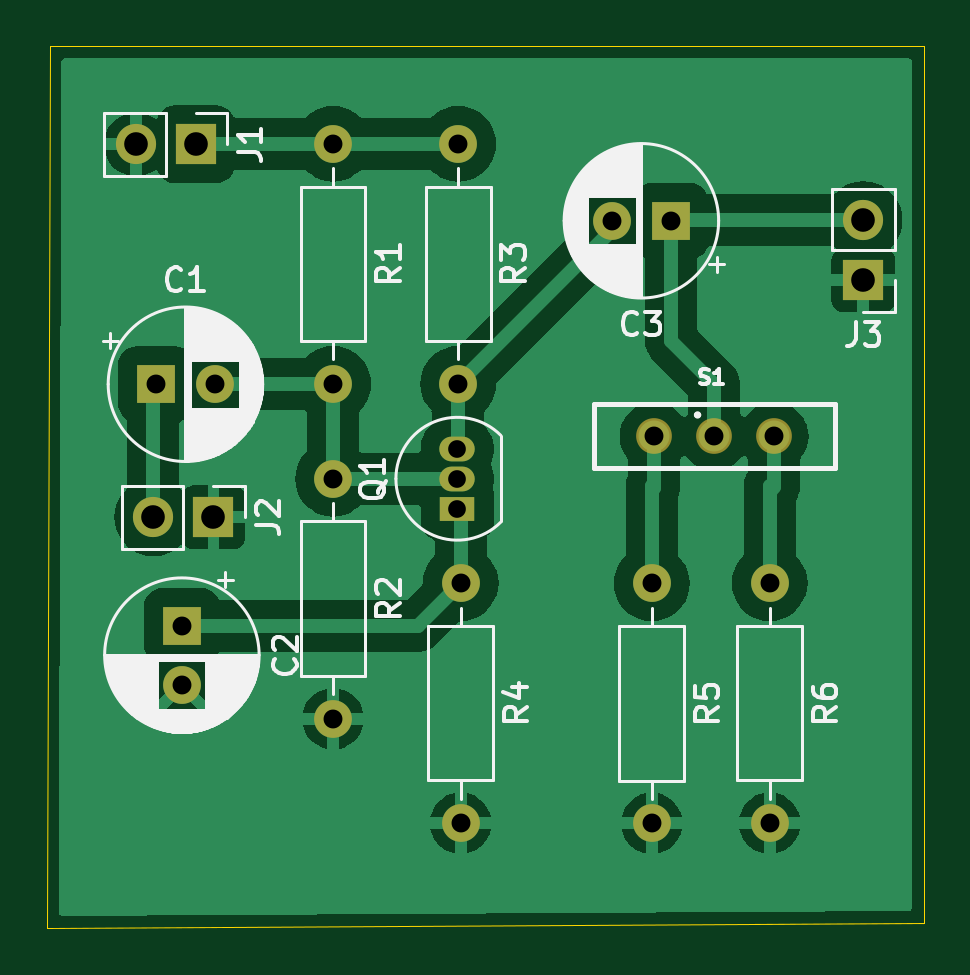
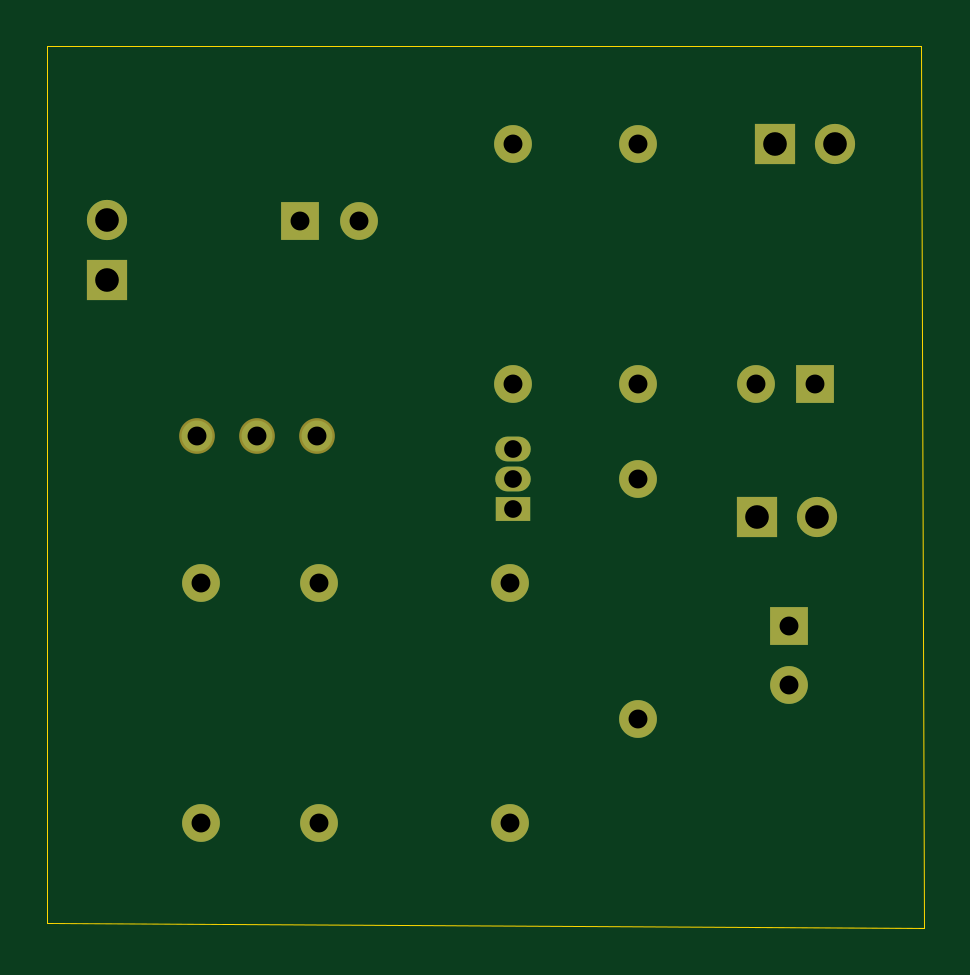
Circuit board: 11 layer files. Board 37.1 x 37.3 mm.
- bottom_copper: amplificador-B_Cu.gbr (2896 bytes)
- bottom_mask: amplificador-B_Mask.gbr (1795 bytes)
- paste: amplificador-B_Paste.gbr (455 bytes)
- bottom_silk: amplificador-B_Silkscreen.gbr (456 bytes)
- outline: amplificador-Edge_Cuts.gbr (689 bytes)
- top_copper: amplificador-F_Cu.gbr (43726 bytes)
- top_mask: amplificador-F_Mask.gbr (1795 bytes)
- paste: amplificador-F_Paste.gbr (455 bytes)
- top_silk: amplificador-F_Silkscreen.gbr (40282 bytes)
- drill: amplificador-NPTH.drl (265 bytes)
- drill: amplificador-PTH.drl (915 bytes)

=== bottom_copper: amplificador-B_Cu.gbr ===
%TF.GenerationSoftware,KiCad,Pcbnew,8.0.5*%
%TF.CreationDate,2024-10-06T10:48:52-05:00*%
%TF.ProjectId,amplificador,616d706c-6966-4696-9361-646f722e6b69,rev?*%
%TF.SameCoordinates,Original*%
%TF.FileFunction,Copper,L2,Bot*%
%TF.FilePolarity,Positive*%
%FSLAX46Y46*%
G04 Gerber Fmt 4.6, Leading zero omitted, Abs format (unit mm)*
G04 Created by KiCad (PCBNEW 8.0.5) date 2024-10-06 10:48:52*
%MOMM*%
%LPD*%
G01*
G04 APERTURE LIST*
%TA.AperFunction,ComponentPad*%
%ADD10C,1.308000*%
%TD*%
%TA.AperFunction,ComponentPad*%
%ADD11R,1.700000X1.700000*%
%TD*%
%TA.AperFunction,ComponentPad*%
%ADD12O,1.700000X1.700000*%
%TD*%
%TA.AperFunction,ComponentPad*%
%ADD13C,1.600000*%
%TD*%
%TA.AperFunction,ComponentPad*%
%ADD14O,1.600000X1.600000*%
%TD*%
%TA.AperFunction,ComponentPad*%
%ADD15R,1.600000X1.600000*%
%TD*%
%TA.AperFunction,ComponentPad*%
%ADD16R,1.500000X1.050000*%
%TD*%
%TA.AperFunction,ComponentPad*%
%ADD17O,1.500000X1.050000*%
%TD*%
G04 APERTURE END LIST*
D10*
%TO.P,S1,1*%
%TO.N,Net-(J3-Pin_2)*%
X208030000Y-93600000D03*
%TO.P,S1,3*%
%TO.N,Net-(R6-Pad1)*%
X210570000Y-93600000D03*
%TO.P,S1,2*%
%TO.N,Net-(R5-Pad1)*%
X205490000Y-93600000D03*
%TD*%
D11*
%TO.P,J3,1,Pin_1*%
%TO.N,GND*%
X214350000Y-86995000D03*
D12*
%TO.P,J3,2,Pin_2*%
%TO.N,Net-(J3-Pin_2)*%
X214350000Y-84455000D03*
%TD*%
D11*
%TO.P,J2,1,Pin_1*%
%TO.N,GND*%
X186835000Y-97030000D03*
D12*
%TO.P,J2,2,Pin_2*%
%TO.N,SE\u00D1AL*%
X184295000Y-97030000D03*
%TD*%
D11*
%TO.P,J1,1,Pin_1*%
%TO.N,+12V*%
X186085000Y-81240000D03*
D12*
%TO.P,J1,2,Pin_2*%
%TO.N,GND*%
X183545000Y-81240000D03*
%TD*%
D13*
%TO.P,R6,1*%
%TO.N,Net-(R6-Pad1)*%
X210380000Y-99820000D03*
D14*
%TO.P,R6,2*%
%TO.N,GND*%
X210380000Y-109980000D03*
%TD*%
D13*
%TO.P,R5,1*%
%TO.N,Net-(R5-Pad1)*%
X205390000Y-99830000D03*
D14*
%TO.P,R5,2*%
%TO.N,GND*%
X205390000Y-109990000D03*
%TD*%
D13*
%TO.P,R4,1*%
%TO.N,Net-(Q1-E)*%
X197300000Y-99820000D03*
D14*
%TO.P,R4,2*%
%TO.N,GND*%
X197300000Y-109980000D03*
%TD*%
D13*
%TO.P,R3,1*%
%TO.N,+12V*%
X197200000Y-81220000D03*
D14*
%TO.P,R3,2*%
%TO.N,Net-(Q1-C)*%
X197200000Y-91380000D03*
%TD*%
D13*
%TO.P,R2,1*%
%TO.N,Net-(Q1-B)*%
X191900000Y-95400000D03*
D14*
%TO.P,R2,2*%
%TO.N,GND*%
X191900000Y-105560000D03*
%TD*%
D13*
%TO.P,R1,1*%
%TO.N,+12V*%
X191900000Y-81220000D03*
D14*
%TO.P,R1,2*%
%TO.N,Net-(Q1-B)*%
X191900000Y-91380000D03*
%TD*%
D15*
%TO.P,C3,1*%
%TO.N,Net-(J3-Pin_2)*%
X206202380Y-84480000D03*
D13*
%TO.P,C3,2*%
%TO.N,Net-(Q1-C)*%
X203702380Y-84480000D03*
%TD*%
D15*
%TO.P,C2,1*%
%TO.N,Net-(Q1-E)*%
X185500000Y-101617621D03*
D13*
%TO.P,C2,2*%
%TO.N,GND*%
X185500000Y-104117621D03*
%TD*%
D15*
%TO.P,C1,1*%
%TO.N,SE\u00D1AL*%
X184400000Y-91400000D03*
D13*
%TO.P,C1,2*%
%TO.N,Net-(Q1-B)*%
X186900000Y-91400000D03*
%TD*%
D16*
%TO.P,Q1,1,E*%
%TO.N,Net-(Q1-E)*%
X197160000Y-96670000D03*
D17*
%TO.P,Q1,2,B*%
%TO.N,Net-(Q1-B)*%
X197160000Y-95400000D03*
%TO.P,Q1,3,C*%
%TO.N,Net-(Q1-C)*%
X197160000Y-94130000D03*
%TD*%
M02*

=== bottom_mask: amplificador-B_Mask.gbr ===
%TF.GenerationSoftware,KiCad,Pcbnew,8.0.5*%
%TF.CreationDate,2024-10-06T10:48:52-05:00*%
%TF.ProjectId,amplificador,616d706c-6966-4696-9361-646f722e6b69,rev?*%
%TF.SameCoordinates,Original*%
%TF.FileFunction,Soldermask,Bot*%
%TF.FilePolarity,Negative*%
%FSLAX46Y46*%
G04 Gerber Fmt 4.6, Leading zero omitted, Abs format (unit mm)*
G04 Created by KiCad (PCBNEW 8.0.5) date 2024-10-06 10:48:52*
%MOMM*%
%LPD*%
G01*
G04 APERTURE LIST*
%ADD10C,1.512000*%
%ADD11R,1.700000X1.700000*%
%ADD12O,1.700000X1.700000*%
%ADD13C,1.600000*%
%ADD14O,1.600000X1.600000*%
%ADD15R,1.600000X1.600000*%
%ADD16R,1.500000X1.050000*%
%ADD17O,1.500000X1.050000*%
G04 APERTURE END LIST*
D10*
%TO.C,S1*%
X208030000Y-93600000D03*
X210570000Y-93600000D03*
X205490000Y-93600000D03*
%TD*%
D11*
%TO.C,J3*%
X214350000Y-86995000D03*
D12*
X214350000Y-84455000D03*
%TD*%
D11*
%TO.C,J2*%
X186835000Y-97030000D03*
D12*
X184295000Y-97030000D03*
%TD*%
D11*
%TO.C,J1*%
X186085000Y-81240000D03*
D12*
X183545000Y-81240000D03*
%TD*%
D13*
%TO.C,R6*%
X210380000Y-99820000D03*
D14*
X210380000Y-109980000D03*
%TD*%
D13*
%TO.C,R5*%
X205390000Y-99830000D03*
D14*
X205390000Y-109990000D03*
%TD*%
D13*
%TO.C,R4*%
X197300000Y-99820000D03*
D14*
X197300000Y-109980000D03*
%TD*%
D13*
%TO.C,R3*%
X197200000Y-81220000D03*
D14*
X197200000Y-91380000D03*
%TD*%
D13*
%TO.C,R2*%
X191900000Y-95400000D03*
D14*
X191900000Y-105560000D03*
%TD*%
D13*
%TO.C,R1*%
X191900000Y-81220000D03*
D14*
X191900000Y-91380000D03*
%TD*%
D15*
%TO.C,C3*%
X206202380Y-84480000D03*
D13*
X203702380Y-84480000D03*
%TD*%
D15*
%TO.C,C2*%
X185500000Y-101617621D03*
D13*
X185500000Y-104117621D03*
%TD*%
D15*
%TO.C,C1*%
X184400000Y-91400000D03*
D13*
X186900000Y-91400000D03*
%TD*%
D16*
%TO.C,Q1*%
X197160000Y-96670000D03*
D17*
X197160000Y-95400000D03*
X197160000Y-94130000D03*
%TD*%
M02*

=== paste: amplificador-B_Paste.gbr ===
%TF.GenerationSoftware,KiCad,Pcbnew,8.0.5*%
%TF.CreationDate,2024-10-06T10:48:52-05:00*%
%TF.ProjectId,amplificador,616d706c-6966-4696-9361-646f722e6b69,rev?*%
%TF.SameCoordinates,Original*%
%TF.FileFunction,Paste,Bot*%
%TF.FilePolarity,Positive*%
%FSLAX46Y46*%
G04 Gerber Fmt 4.6, Leading zero omitted, Abs format (unit mm)*
G04 Created by KiCad (PCBNEW 8.0.5) date 2024-10-06 10:48:52*
%MOMM*%
%LPD*%
G01*
G04 APERTURE LIST*
G04 APERTURE END LIST*
M02*

=== bottom_silk: amplificador-B_Silkscreen.gbr ===
%TF.GenerationSoftware,KiCad,Pcbnew,8.0.5*%
%TF.CreationDate,2024-10-06T10:48:52-05:00*%
%TF.ProjectId,amplificador,616d706c-6966-4696-9361-646f722e6b69,rev?*%
%TF.SameCoordinates,Original*%
%TF.FileFunction,Legend,Bot*%
%TF.FilePolarity,Positive*%
%FSLAX46Y46*%
G04 Gerber Fmt 4.6, Leading zero omitted, Abs format (unit mm)*
G04 Created by KiCad (PCBNEW 8.0.5) date 2024-10-06 10:48:52*
%MOMM*%
%LPD*%
G01*
G04 APERTURE LIST*
G04 APERTURE END LIST*
M02*

=== outline: amplificador-Edge_Cuts.gbr ===
%TF.GenerationSoftware,KiCad,Pcbnew,8.0.5*%
%TF.CreationDate,2024-10-06T10:48:52-05:00*%
%TF.ProjectId,amplificador,616d706c-6966-4696-9361-646f722e6b69,rev?*%
%TF.SameCoordinates,Original*%
%TF.FileFunction,Profile,NP*%
%FSLAX46Y46*%
G04 Gerber Fmt 4.6, Leading zero omitted, Abs format (unit mm)*
G04 Created by KiCad (PCBNEW 8.0.5) date 2024-10-06 10:48:52*
%MOMM*%
%LPD*%
G01*
G04 APERTURE LIST*
%TA.AperFunction,Profile*%
%ADD10C,0.050000*%
%TD*%
G04 APERTURE END LIST*
D10*
X179800000Y-114400000D02*
X179900000Y-77100000D01*
X216900000Y-114200000D02*
X179800000Y-114400000D01*
X216900000Y-77100000D02*
X216900000Y-114200000D01*
X179900000Y-77100000D02*
X216900000Y-77100000D01*
M02*

=== top_copper: amplificador-F_Cu.gbr (43726 bytes, source omitted) ===
=== top_mask: amplificador-F_Mask.gbr ===
%TF.GenerationSoftware,KiCad,Pcbnew,8.0.5*%
%TF.CreationDate,2024-10-06T10:48:52-05:00*%
%TF.ProjectId,amplificador,616d706c-6966-4696-9361-646f722e6b69,rev?*%
%TF.SameCoordinates,Original*%
%TF.FileFunction,Soldermask,Top*%
%TF.FilePolarity,Negative*%
%FSLAX46Y46*%
G04 Gerber Fmt 4.6, Leading zero omitted, Abs format (unit mm)*
G04 Created by KiCad (PCBNEW 8.0.5) date 2024-10-06 10:48:52*
%MOMM*%
%LPD*%
G01*
G04 APERTURE LIST*
%ADD10C,1.512000*%
%ADD11R,1.700000X1.700000*%
%ADD12O,1.700000X1.700000*%
%ADD13C,1.600000*%
%ADD14O,1.600000X1.600000*%
%ADD15R,1.600000X1.600000*%
%ADD16R,1.500000X1.050000*%
%ADD17O,1.500000X1.050000*%
G04 APERTURE END LIST*
D10*
%TO.C,S1*%
X208030000Y-93600000D03*
X210570000Y-93600000D03*
X205490000Y-93600000D03*
%TD*%
D11*
%TO.C,J3*%
X214350000Y-86995000D03*
D12*
X214350000Y-84455000D03*
%TD*%
D11*
%TO.C,J2*%
X186835000Y-97030000D03*
D12*
X184295000Y-97030000D03*
%TD*%
D11*
%TO.C,J1*%
X186085000Y-81240000D03*
D12*
X183545000Y-81240000D03*
%TD*%
D13*
%TO.C,R6*%
X210380000Y-99820000D03*
D14*
X210380000Y-109980000D03*
%TD*%
D13*
%TO.C,R5*%
X205390000Y-99830000D03*
D14*
X205390000Y-109990000D03*
%TD*%
D13*
%TO.C,R4*%
X197300000Y-99820000D03*
D14*
X197300000Y-109980000D03*
%TD*%
D13*
%TO.C,R3*%
X197200000Y-81220000D03*
D14*
X197200000Y-91380000D03*
%TD*%
D13*
%TO.C,R2*%
X191900000Y-95400000D03*
D14*
X191900000Y-105560000D03*
%TD*%
D13*
%TO.C,R1*%
X191900000Y-81220000D03*
D14*
X191900000Y-91380000D03*
%TD*%
D15*
%TO.C,C3*%
X206202380Y-84480000D03*
D13*
X203702380Y-84480000D03*
%TD*%
D15*
%TO.C,C2*%
X185500000Y-101617621D03*
D13*
X185500000Y-104117621D03*
%TD*%
D15*
%TO.C,C1*%
X184400000Y-91400000D03*
D13*
X186900000Y-91400000D03*
%TD*%
D16*
%TO.C,Q1*%
X197160000Y-96670000D03*
D17*
X197160000Y-95400000D03*
X197160000Y-94130000D03*
%TD*%
M02*

=== paste: amplificador-F_Paste.gbr ===
%TF.GenerationSoftware,KiCad,Pcbnew,8.0.5*%
%TF.CreationDate,2024-10-06T10:48:52-05:00*%
%TF.ProjectId,amplificador,616d706c-6966-4696-9361-646f722e6b69,rev?*%
%TF.SameCoordinates,Original*%
%TF.FileFunction,Paste,Top*%
%TF.FilePolarity,Positive*%
%FSLAX46Y46*%
G04 Gerber Fmt 4.6, Leading zero omitted, Abs format (unit mm)*
G04 Created by KiCad (PCBNEW 8.0.5) date 2024-10-06 10:48:52*
%MOMM*%
%LPD*%
G01*
G04 APERTURE LIST*
G04 APERTURE END LIST*
M02*

=== top_silk: amplificador-F_Silkscreen.gbr (40282 bytes, source omitted) ===
=== drill: amplificador-NPTH.drl ===
M48
; DRILL file {KiCad 8.0.5} date 2024-10-06T10:49:03-0500
; FORMAT={-:-/ absolute / inch / decimal}
; #@! TF.CreationDate,2024-10-06T10:49:03-05:00
; #@! TF.GenerationSoftware,Kicad,Pcbnew,8.0.5
; #@! TF.FileFunction,NonPlated,1,2,NPTH
FMAT,2
INCH
%
G90
G05
M30

=== drill: amplificador-PTH.drl ===
M48
; DRILL file {KiCad 8.0.5} date 2024-10-06T10:49:03-0500
; FORMAT={-:-/ absolute / inch / decimal}
; #@! TF.CreationDate,2024-10-06T10:49:03-05:00
; #@! TF.GenerationSoftware,Kicad,Pcbnew,8.0.5
; #@! TF.FileFunction,Plated,1,2,PTH
FMAT,2
INCH
; #@! TA.AperFunction,Plated,PTH,ComponentDrill
T1C0.0295
; #@! TA.AperFunction,Plated,PTH,ComponentDrill
T2C0.0315
; #@! TA.AperFunction,Plated,PTH,ComponentDrill
T3C0.0394
%
G90
G05
T1
X7.7622Y-3.7059
X7.7622Y-3.7559
X7.7622Y-3.8059
T2
X7.2598Y-3.5984
X7.3031Y-4.0007
X7.3031Y-4.0991
X7.3583Y-3.5984
X7.5551Y-3.1976
X7.5551Y-3.5976
X7.5551Y-3.7559
X7.5551Y-4.1559
X7.7638Y-3.1976
X7.7638Y-3.5976
X7.7677Y-3.9299
X7.7677Y-4.3299
X8.0198Y-3.326
X8.0862Y-3.9303
X8.0862Y-4.3303
X8.0902Y-3.685
X8.1182Y-3.326
X8.1902Y-3.685
X8.2827Y-3.9299
X8.2827Y-4.3299
X8.2902Y-3.685
T3
X7.2262Y-3.1984
X7.2557Y-3.8201
X7.3262Y-3.1984
X7.3557Y-3.8201
X8.439Y-3.325
X8.439Y-3.425
M30

